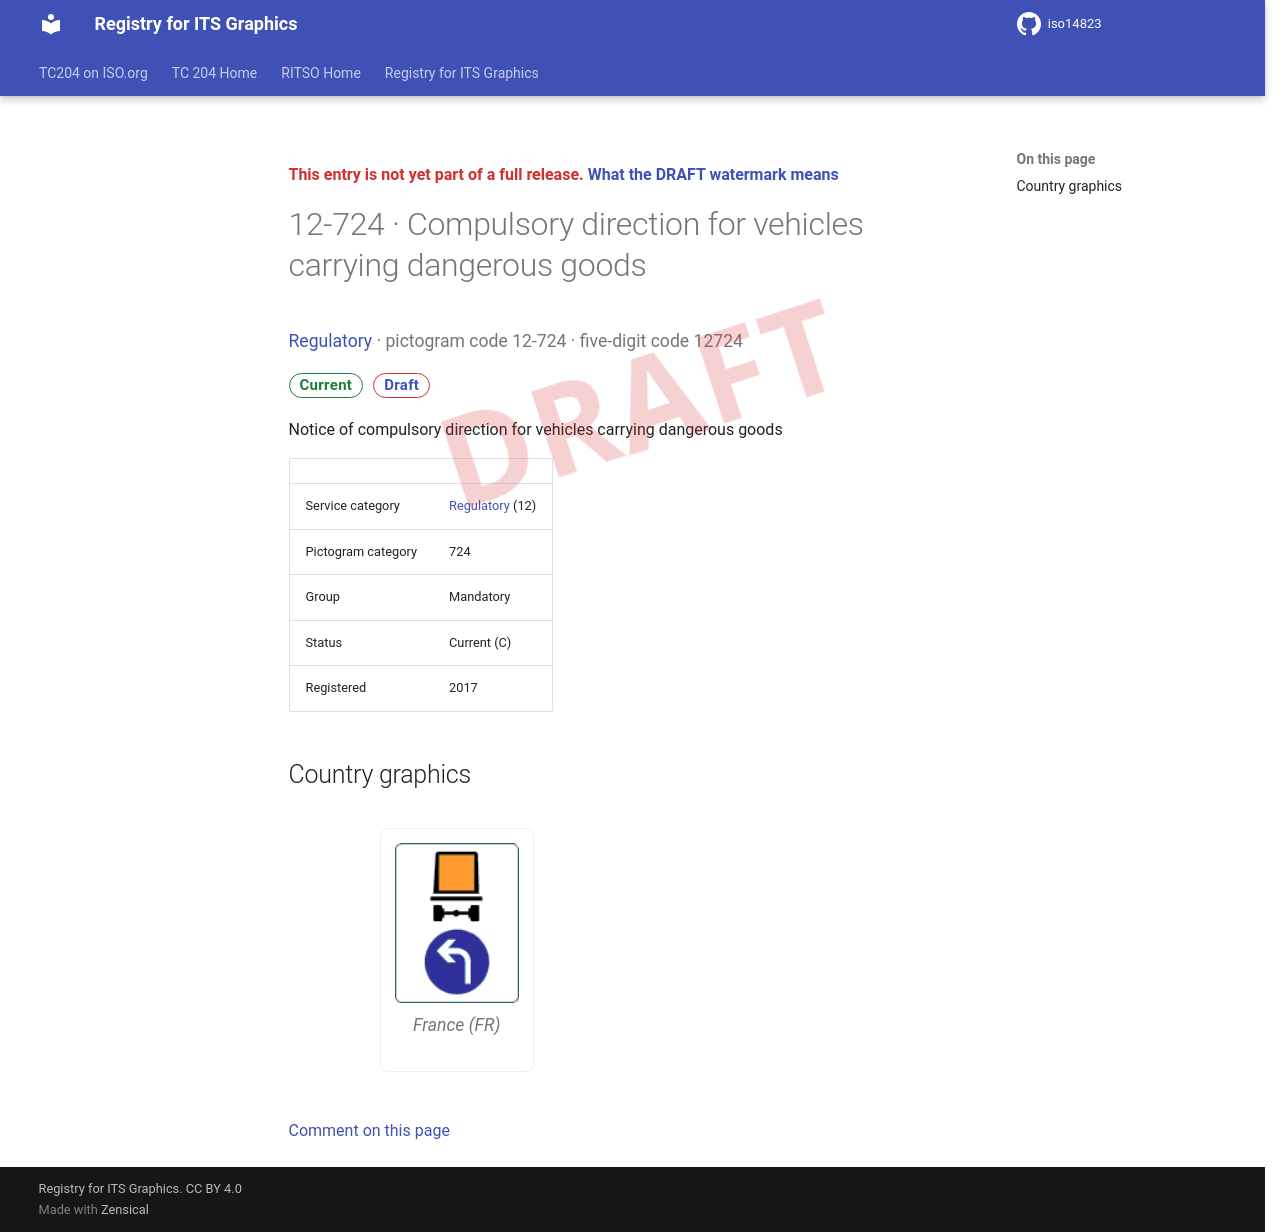

repository: k-vaughn/iso14823 · page: v0.1.0-alpha.1/signs/12-724/index.html · generator: mkdocs

<div class="draft4-watermark" aria-hidden="true"></div>

<p class="draft-note">This entry is not yet part of a full release. <a href="../#draft-watermark">What the DRAFT watermark means</a></p>

# 12-724 · Compulsory direction for vehicles carrying dangerous goods

<p class="sign-kicker"><a href="../categories/12/">Regulatory</a> · pictogram code 12-724 · five-digit code 12724</p>
<p class="sign-chips"><span class="chip chip-current">Current</span> <a class="chip chip-draft" href="../#draft-watermark">Draft</a></p>
<p>Notice of compulsory direction for vehicles carrying dangerous goods</p>
| | |
| --- | --- |
| Service category | <a href="../categories/12/">Regulatory</a> (12) |
| Pictogram category | 724 |
| Group | Mandatory |
| Status | Current (C) |
| Registered | 2017 |

## Country graphics

<div class="sign-grid">
<figure class="sign-card">
<img src="../graphics/fr/12-724.png" alt="France graphic for Compulsory direction for vehicles carrying dangerous goods (12-724)" loading="lazy">

<figcaption>France (FR)</figcaption>
</figure>
</div>

[Comment on this page](https://github.com/k-vaughn/iso14823/issues/new?template=page-feedback.yml&title=%5BPage+feedback%5D+12-724+%C2%B7+Compulsory+direction+for+vehicles+carrying+dangerous+goods&page-title=12-724+%C2%B7+Compulsory+direction+for+vehicles+carrying+dangerous+goods&page-path=signs%2F12-724.md)
